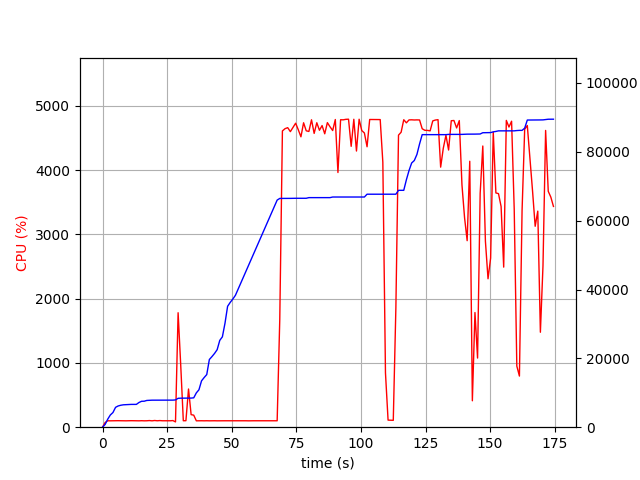

Values plotted in this chart, from the file beside it:
elapsed_time, nproc, cpu, mem_real, mem_virtual
3.838539123535156e-05, 1, 0.0, 8.898, 3186
1.006, 1, 73.5, 812.9, 1733
2.013, 1, 100.3, 2343, 4997
3.02, 1, 99.3, 3555, 6597
4.028, 1, 100.2, 4263, 6895
5.036, 1, 100.2, 5769, 8687
6.044, 1, 101.2, 6169, 8699
7.051, 1, 100.3, 6375, 8699
8.059, 1, 100.2, 6505, 8827
9.066, 1, 99.2, 6545, 8827
10.07, 1, 100.3, 6617, 8827
11.08, 1, 101.3, 6623, 8827
12.09, 1, 100.2, 6623, 8827
13.1, 1, 100.3, 6627, 8827
14.1, 1, 99.2, 7179, 10875
15.11, 1, 101.0, 7529, 10875
16.12, 1, 99.1, 7549, 10875
17.13, 1, 100.0, 7773, 10875
18.14, 1, 103.1, 7819, 10875
19.15, 1, 99.1, 7851, 10875
20.16, 1, 104.1, 7853, 10875
21.17, 1, 100.0, 7853, 10875
22.18, 1, 103.0, 7863, 10875
23.19, 1, 100.1, 7863, 10875
24.2, 1, 100.0, 7863, 10875
25.21, 1, 100.1, 7865, 10875
26.22, 1, 100.0, 7865, 10875
27.23, 1, 103.1, 7865, 10875
28.24, 3, 82.2, 7924, 11356
29.25, 1, 1780, 8389, 14901
30.25, 1, 970.7, 8432, 14943
31.26, 1, 100.2, 8438, 14943
32.27, 1, 101.2, 8438, 14943
33.28, 1, 594.0, 8456, 14943
34.28, 1, 195.5, 8460, 14943
35.29, 1, 187.2, 8532, 14943
36.3, 1, 99.2, 9972, 17695
37.31, 1, 100.2, 10872, 17695
38.32, 1, 100.3, 13472, 23039
39.32, 1, 99.3, 14424, 23055
40.33, 1, 100.3, 15292, 23311
41.34, 1, 99.2, 19666, 33551
42.35, 1, 100.2, 20512, 33571
43.35, 1, 100.2, 21436, 33891
44.36, 1, 99.2, 22524, 33891
45.37, 1, 100.0, 25228, 46563
46.38, 1, 100.0, 26254, 46587
47.39, 1, 100.0, 30210, 67067
48.4, 1, 100.1, 35126, 67067
49.41, 1, 99.1, 36254, 67067
50.42, 1, 100.1, 37230, 67515
51.43, 1, 100.1, 38322, 96215
52.44, 1, 99.0, 40044, 96727
53.45, 1, 100.1, 41776, 96727
54.46, 1, 100.1, 43504, 97399
55.47, 1, 100.0, 45240, 97399
56.48, 1, 99.0, 46960, 98167
57.49, 1, 100.1, 48692, 98207
58.5, 1, 100.1, 50418, 98207
59.5, 1, 100.1, 52146, 99103
... 113 more rows
